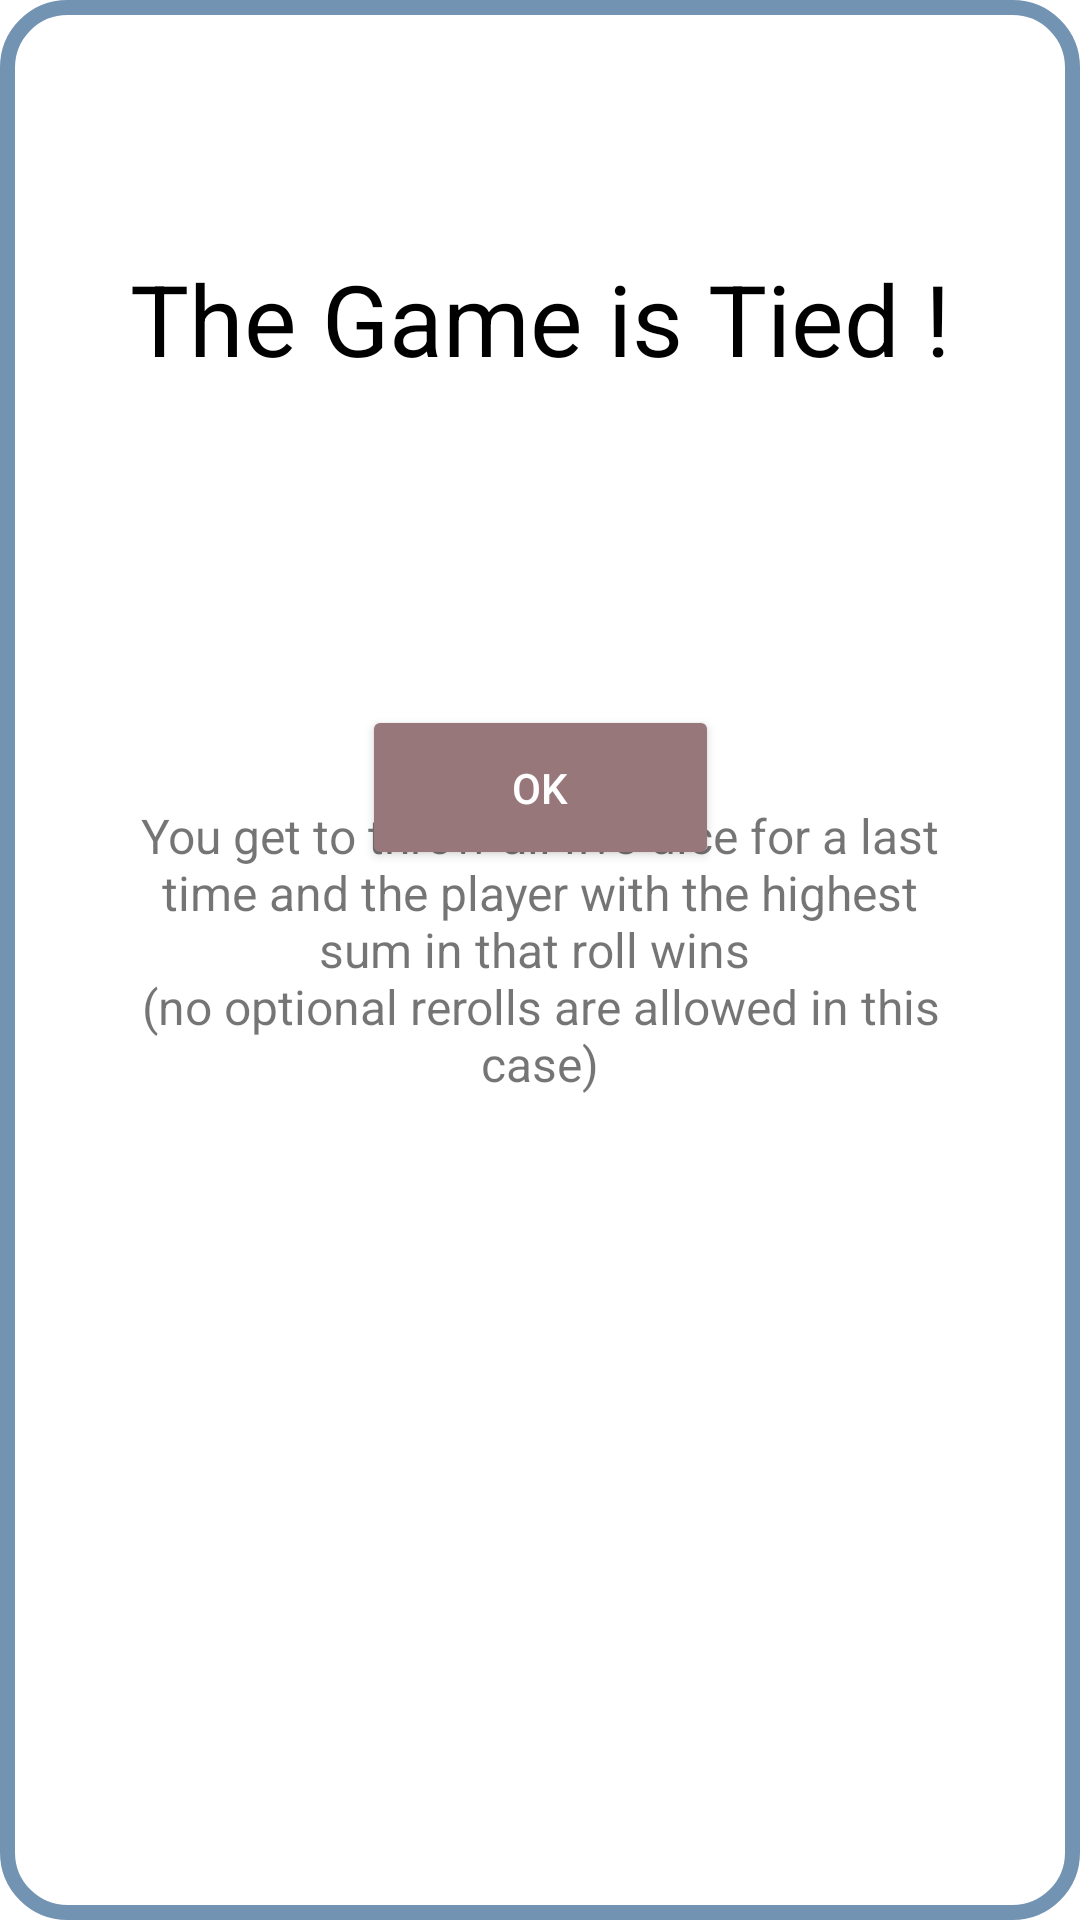

Reconstruct the res/layout file that produces this screen, plus the resources it refers to.
<!-- AndroidManifest.xml: application theme Theme.DiceRollerCW -->
<!-- res/layout/tie_popup.xml -->
<?xml version="1.0" encoding="utf-8"?>

<androidx.constraintlayout.widget.ConstraintLayout xmlns:android="http://schemas.android.com/apk/res/android"
    xmlns:app="http://schemas.android.com/apk/res-auto"
    xmlns:tools="http://schemas.android.com/tools"
    android:layout_width="300dp"
    android:layout_height="wrap_content"
    android:background="@drawable/popup"
    android:padding="15dp">


    <TextView
        android:id="@+id/win_status_text"
        android:layout_width="280dp"
        android:layout_height="100dp"
        android:layout_marginStart="50dp"
        android:layout_marginTop="100dp"
        android:layout_marginEnd="50dp"
        android:layout_marginBottom="105dp"
        android:text="@string/game_rules"
        android:textAlignment="center"
        android:textSize="16sp"
        app:layout_constraintStart_toStartOf="parent"
        app:layout_constraintTop_toTopOf="parent"
        app:layout_constraintEnd_toEndOf="parent"
        app:layout_constraintBottom_toBottomOf="parent" />

    <TextView
        android:id="@+id/game_rules"
        android:layout_width="280dp"
        android:layout_height="50dp"
        android:layout_marginStart="50dp"
        android:layout_marginEnd="50dp"
        android:text="The Game is Tied !"
        android:textAlignment="center"
        android:textColor="@color/black"
        android:textSize="33sp"
        app:layout_constraintBottom_toBottomOf="parent"
        app:layout_constraintEnd_toEndOf="parent"
        app:layout_constraintStart_toStartOf="parent"
        app:layout_constraintTop_toTopOf="parent"
        app:layout_constraintVertical_bias="0.123" />

    <Button
        android:id="@+id/cancel_button"
        android:layout_width="119dp"
        android:layout_height="55dp"
        android:layout_marginTop="220dp"
        android:backgroundTint="#98777b"
        android:inputType="number"
        android:text="OK"
        android:textColor="#FFFFFF"
        app:layout_constraintEnd_toEndOf="parent"
        app:layout_constraintStart_toStartOf="parent"
        app:layout_constraintTop_toTopOf="parent" />


</androidx.constraintlayout.widget.ConstraintLayout>
<!-- resources referenced by this layout -->
<resources>
  <color name="black">#FF000000</color>
  <!-- drawable popup (drawable) -->
  <?xml version="1.0" encoding="utf-8"?>
  
  <shape xmlns:android="http://schemas.android.com/apk/res/android"
      android:shape="rectangle">
      <solid android:color="@color/white" />
      <corners android:radius="20dp" />
      <stroke
          android:width="5dp"
          android:color="#7393B3" />
  </shape>
  <string name="game_rules">You get to throw all five dice for a last time and the player with the highest sum in that roll wins \n(no optional rerolls are allowed in this case)</string>
  <style name="Theme.DiceRollerCW" parent="Theme.MaterialComponents.DayNight.DarkActionBar">
          
          <item name="colorPrimary">@color/purple_500</item>
          <item name="colorPrimaryVariant">@color/cream</item>
          <item name="colorOnPrimary">@color/white</item>
          
          <item name="colorSecondary">@color/teal_200</item>
          <item name="colorSecondaryVariant">@color/teal_700</item>
          <item name="colorOnSecondary">@color/black</item>
          
  
          <item name="android:statusBarColor">@android:color/transparent</item>
          <item name="android:windowLightStatusBar">true</item>
          
      </style>
  <color name="white">#FFFFFFFF</color>
  <color name="purple_500">#FF6200EE</color>
  <color name="cream">#fff5f7</color>
  <color name="teal_200">#FF03DAC5</color>
  <color name="teal_700">#FF018786</color>
</resources>
